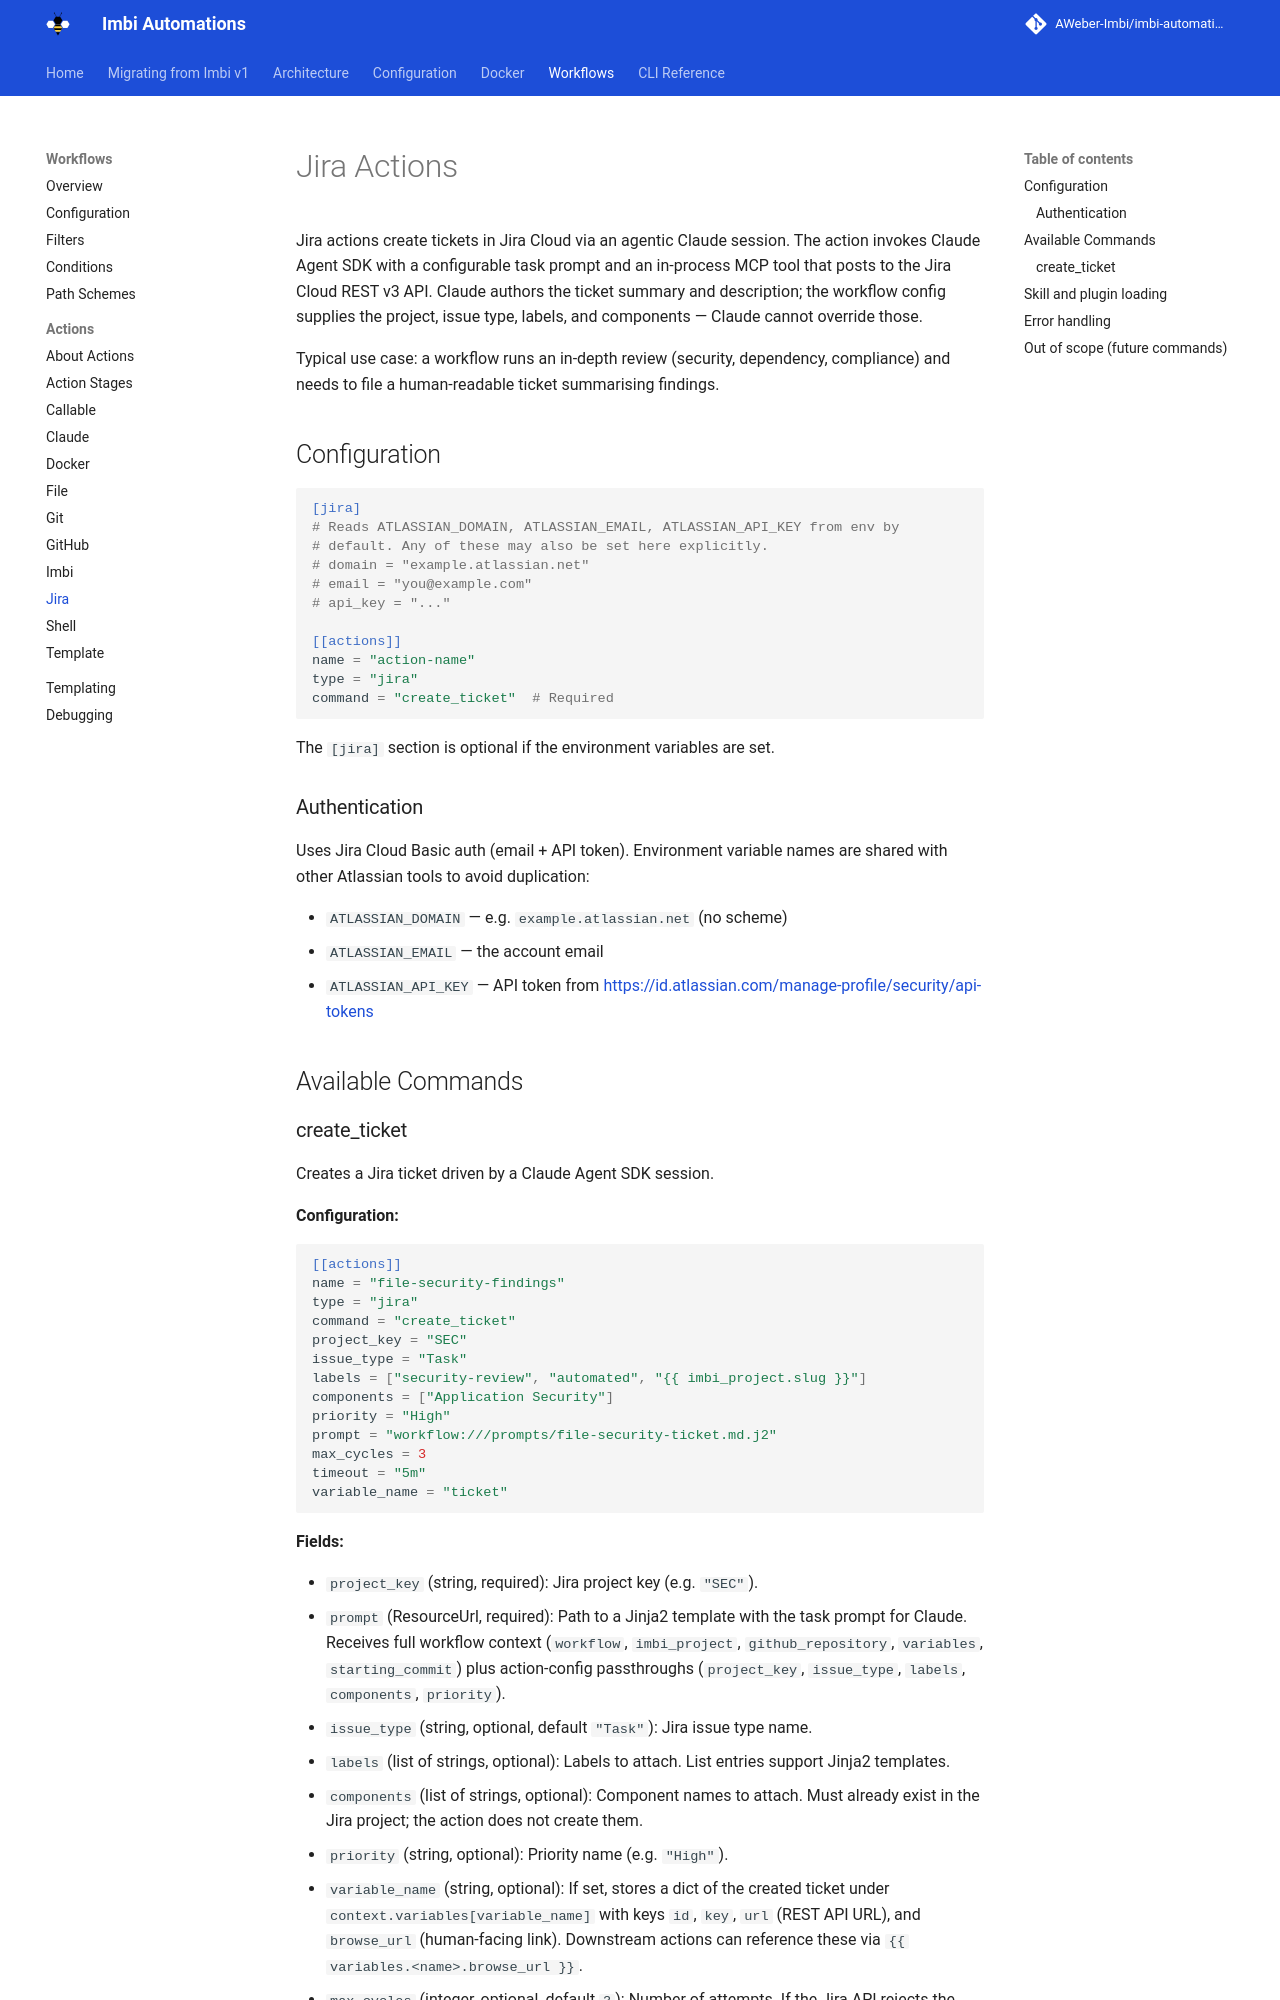

repository: AWeber-Imbi/imbi-automations · page: actions/jira/index.html · generator: mkdocs

# Jira Actions

Jira actions create tickets in Jira Cloud via an agentic Claude session. The
action invokes Claude Agent SDK with a configurable task prompt and an
in-process MCP tool that posts to the Jira Cloud REST v3 API. Claude authors
the ticket summary and description; the workflow config supplies the
project, issue type, labels, and components — Claude cannot override those.

Typical use case: a workflow runs an in-depth review (security, dependency,
compliance) and needs to file a human-readable ticket summarising findings.

## Configuration

```toml
[jira]
# Reads ATLASSIAN_DOMAIN, ATLASSIAN_EMAIL, ATLASSIAN_API_KEY from env by
# default. Any of these may also be set here explicitly.
# domain = "example.atlassian.net"
# email = "you@example.com"
# api_key = "..."

[[actions]]
name = "action-name"
type = "jira"
command = "create_ticket"  # Required
```

The `[jira]` section is optional if the environment variables are set.

### Authentication

Uses Jira Cloud Basic auth (email + API token). Environment variable names
are shared with other Atlassian tools to avoid duplication:

- `ATLASSIAN_DOMAIN` — e.g. `example.atlassian.net` (no scheme)
- `ATLASSIAN_EMAIL` — the account email
- `ATLASSIAN_API_KEY` — API token from
  <https://id.atlassian.com/manage-profile/security/api-tokens>

## Available Commands
